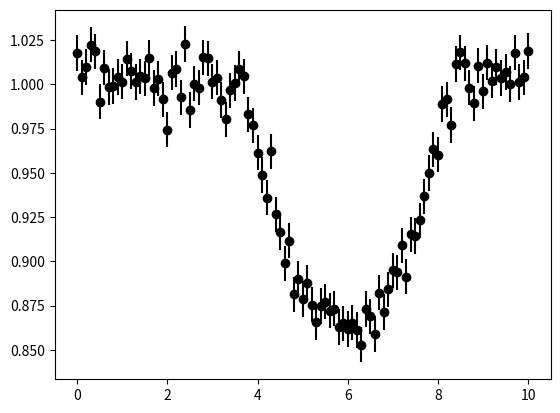

Recreate this plot in Python.
import numpy as np
import numpy.random as rng
import matplotlib.pyplot as plt

rng.seed(0)

x = np.linspace(-5, 5, 1001)
y = np.linspace(-5, 5, 1001)
[x, y] = np.meshgrid(x, y)
y = y[::-1, :]
rsq = x**2 + y**2

limb_darkening_coefficient = 1.0
which = rsq < 1.0

star = np.zeros(x.shape)
star[which] = 1.0 - limb_darkening_coefficient\
                        *(1.0 - np.sqrt(1.0 - rsq[which]))
star /= star.sum()

# Initial position and speed of a blob
x0, v = -3.0, 0.5

# Blob radius
a = 0.3

# Create the data
t = np.linspace(0.0, 10.0, 101)
Y = np.empty(len(t))
for i in range(0, len(t)):
    # Blob position
    x_blob = x0 + v*t[i]

    # Squared distance of pixels from blob center
    rsq_blob = (x - x_blob)**2 + y**2
    img = star*(rsq_blob > a**2)

    Y[i] = img.sum()
    print("{k}/{n}".format(k=i+1, n=len(t)))

data = np.empty((len(t), 3))
data[:,0] = t
data[:,2] = 0.01
data[:,1] = Y + data[:,2]*rng.randn(len(t))

np.savetxt("data.txt", data)

plt.errorbar(data[:,0], data[:,1], yerr=data[:,2], fmt="ko")
plt.show()

